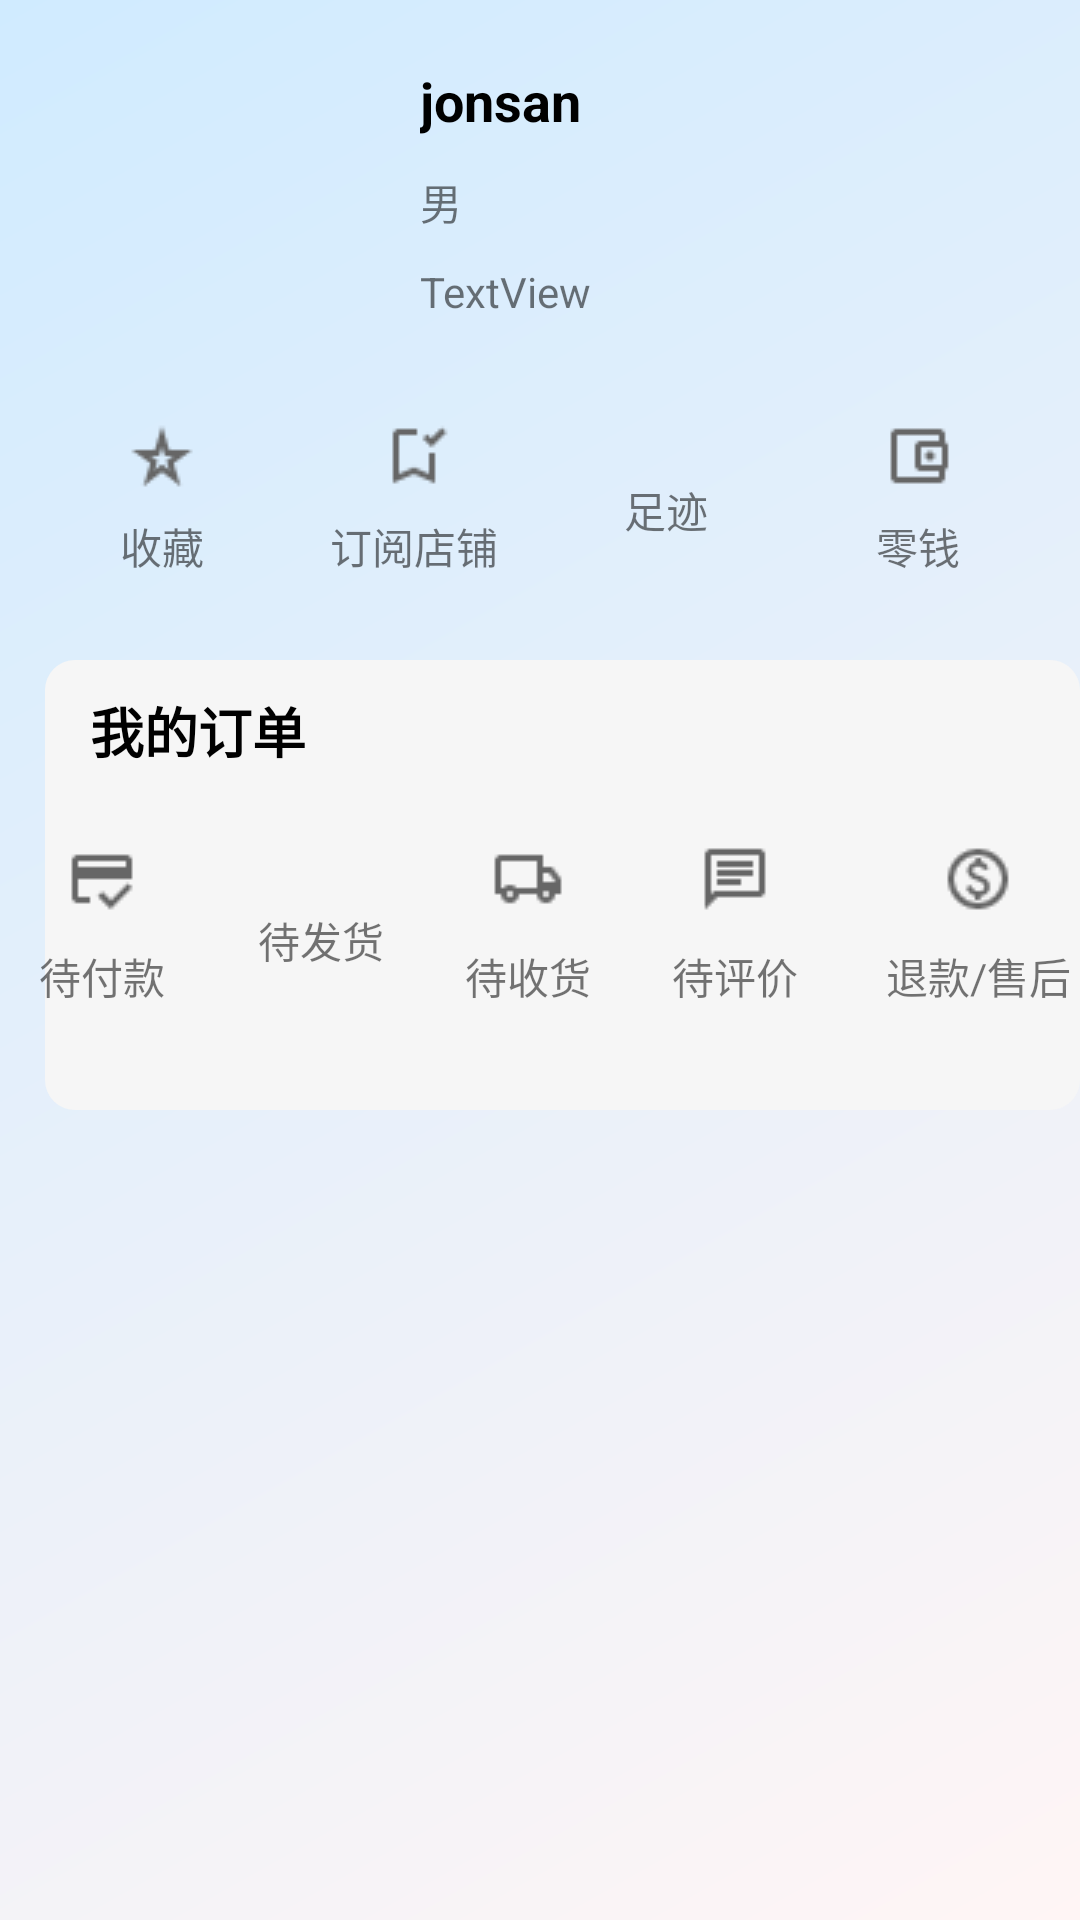

Write the Android layout XML for this screen, with the resource values it uses.
<!-- AndroidManifest.xml: application theme Theme.IBook -->
<!-- res/layout/fragment_3.xml -->
<?xml version="1.0" encoding="utf-8"?>
<androidx.constraintlayout.widget.ConstraintLayout xmlns:android="http://schemas.android.com/apk/res/android"
    xmlns:app="http://schemas.android.com/apk/res-auto"
    xmlns:tools="http://schemas.android.com/tools"
    android:layout_width="match_parent"
    android:layout_height="match_parent"
    android:background="@drawable/page_bg">


    <ImageView
        android:id="@+id/user_logo"
        android:layout_width="90dp"
        android:layout_height="90dp"
        android:background="@drawable/logo_radius"
        android:layout_marginStart="20dp"
        android:layout_marginTop="20dp"
        app:layout_constraintStart_toStartOf="parent"
        app:layout_constraintTop_toTopOf="parent"
        tools:srcCompat="@drawable/ic_launcher_background" />

    <TextView
        android:id="@+id/user_name"
        android:layout_width="wrap_content"
        android:layout_height="27dp"
        android:layout_marginStart="30dp"
        android:gravity="center"
        android:text="jonsan"
        android:textColor="@color/black"
        android:textSize="18sp"
        android:textStyle="bold"
        app:layout_constraintStart_toEndOf="@+id/user_logo"
        app:layout_constraintTop_toTopOf="@+id/user_logo" />

    <TextView
        android:id="@+id/user_gender"
        android:layout_width="wrap_content"
        android:layout_height="wrap_content"
        android:layout_marginTop="10dp"
        android:text="男"
        app:layout_constraintStart_toStartOf="@+id/user_name"
        app:layout_constraintTop_toBottomOf="@+id/user_name" />

    <TextView
        android:id="@+id/user_introduce"
        android:layout_width="wrap_content"
        android:layout_height="wrap_content"
        android:layout_marginTop="10dp"
        android:text="TextView"
        app:layout_constraintStart_toStartOf="@+id/user_gender"
        app:layout_constraintTop_toBottomOf="@+id/user_gender" />

    <TextView
        android:id="@+id/shoucang"
        android:layout_width="60dp"
        android:layout_height="60dp"
        android:layout_marginTop="30dp"
        android:gravity="center"
        android:text="收藏"
        app:drawableTint="@color/gray"

        app:drawableTopCompat="@drawable/shoucang"
        app:layout_constraintEnd_toStartOf="@+id/dingyue"
        app:layout_constraintHorizontal_bias="0.5"
        app:layout_constraintStart_toStartOf="parent"
        app:layout_constraintTop_toBottomOf="@+id/user_logo" />

    <TextView
        android:id="@+id/dingyue"
        android:layout_width="60dp"
        android:layout_height="60dp"
        android:gravity="center"
        android:text="订阅店铺"
        app:drawableTint="@color/gray"
        app:drawableTopCompat="@drawable/dingyue"
        app:layout_constraintBottom_toBottomOf="@+id/shoucang"
        app:layout_constraintEnd_toStartOf="@+id/zuiji"
        app:layout_constraintHorizontal_bias="0.5"
        app:layout_constraintStart_toEndOf="@+id/shoucang"
        app:layout_constraintTop_toTopOf="@+id/shoucang" />

    <TextView
        android:id="@+id/zuiji"

        android:layout_width="60dp"
        android:layout_height="60dp"
        android:gravity="center"
        android:text="足迹"
        app:drawableTint="@color/gray"

        app:drawableTopCompat="@drawable/zuji"
        app:layout_constraintBottom_toBottomOf="@+id/dingyue"
        app:layout_constraintEnd_toStartOf="@+id/lingqian"
        app:layout_constraintHorizontal_bias="0.5"
        app:layout_constraintStart_toEndOf="@+id/dingyue"
        app:layout_constraintTop_toTopOf="@+id/dingyue" />

    <TextView
        android:id="@+id/lingqian"
        android:layout_width="60dp"
        android:layout_height="60dp"
        android:gravity="center"
        android:text="零钱"
        app:drawableTint="@color/gray"
        app:drawableTopCompat="@drawable/lingqian"
        app:layout_constraintBottom_toBottomOf="@+id/zuiji"
        app:layout_constraintEnd_toEndOf="parent"
        app:layout_constraintHorizontal_bias="0.5"
        app:layout_constraintStart_toEndOf="@+id/zuiji"
        app:layout_constraintTop_toTopOf="@+id/zuiji" />

    <TextView
        android:id="@+id/my_order_bg"
        android:layout_width="match_parent"
        android:layout_height="150dp"
        android:layout_marginStart="15dp"
        android:layout_marginTop="20dp"
        android:background="@drawable/bookitem_radius"
        app:layout_constraintEnd_toEndOf="parent"
        app:layout_constraintStart_toStartOf="parent"
        app:layout_constraintTop_toBottomOf="@+id/shoucang" />

    <TextView
        android:id="@+id/my_order"
        android:layout_width="wrap_content"
        android:layout_height="27dp"
        android:layout_marginStart="15dp"
        android:layout_marginTop="10dp"
        android:gravity="center"
        android:text="我的订单"
        android:textColor="@color/black"
        android:textSize="18sp"
        android:textStyle="bold"
        app:layout_constraintStart_toStartOf="@+id/my_order_bg"
        app:layout_constraintTop_toTopOf="@+id/my_order_bg" />

    <TextView
        android:id="@+id/fukuan"
        android:layout_width="65dp"
        android:layout_height="65dp"
        android:layout_marginStart="15dp"
        android:layout_marginTop="24dp"
        android:gravity="center"
        android:text="待付款"
        app:drawableTint="@color/gray"
        app:drawableTopCompat="@drawable/fukuan"
        app:layout_constraintEnd_toStartOf="@+id/fahuo"
        app:layout_constraintHorizontal_bias="0.5"
        app:layout_constraintStart_toStartOf="parent"
        app:layout_constraintTop_toBottomOf="@+id/my_order" />

    <TextView
        android:id="@+id/shouhuo"
        android:layout_width="65dp"
        android:layout_height="65dp"
        android:layout_marginStart="4dp"
        android:gravity="center"
        android:text="待收货"
        app:drawableTint="@color/gray"
        app:drawableTopCompat="@drawable/shouhuo"
        app:layout_constraintBottom_toBottomOf="@+id/fahuo"
        app:layout_constraintEnd_toStartOf="@+id/pingjia"
        app:layout_constraintHorizontal_bias="0.5"
        app:layout_constraintStart_toEndOf="@+id/fahuo"
        app:layout_constraintTop_toTopOf="@+id/fahuo"
        app:layout_constraintVertical_bias="1.0" />

    <TextView
        android:id="@+id/pingjia"
        android:layout_width="65dp"
        android:layout_height="65dp"
        android:layout_marginStart="4dp"
        android:gravity="center"
        android:text="待评价"
        app:drawableTint="@color/gray"
        app:drawableTopCompat="@drawable/pinglun"
        app:layout_constraintBottom_toBottomOf="@+id/shouhuo"
        app:layout_constraintEnd_toStartOf="@+id/tuikuan"
        app:layout_constraintHorizontal_bias="0.5"
        app:layout_constraintStart_toEndOf="@+id/shouhuo"
        app:layout_constraintTop_toTopOf="@+id/shouhuo"
        app:layout_constraintVertical_bias="1.0" />

    <TextView
        android:id="@+id/tuikuan"
        android:layout_width="65dp"
        android:layout_height="65dp"
        android:layout_marginStart="16dp"
        android:gravity="center"
        android:text="退款/售后"
        app:drawableTint="@color/gray"
        android:layout_marginEnd="15dp"

        app:drawableTopCompat="@drawable/tuikuan"
        app:layout_constraintBottom_toBottomOf="@+id/pingjia"
        app:layout_constraintEnd_toEndOf="parent"
        app:layout_constraintHorizontal_bias="0.5"
        app:layout_constraintStart_toEndOf="@+id/pingjia"
        app:layout_constraintTop_toTopOf="@+id/pingjia"
        app:layout_constraintVertical_bias="1.0" />

    <TextView
        android:id="@+id/fahuo"
        android:layout_width="65dp"
        android:layout_height="65dp"
        android:layout_marginStart="8dp"
        android:gravity="center"
        android:text="待发货"
        app:drawableTint="@color/gray"
        app:drawableTopCompat="@drawable/fahuo"
        app:layout_constraintBottom_toBottomOf="@+id/fukuan"
        app:layout_constraintEnd_toStartOf="@+id/shouhuo"
        app:layout_constraintHorizontal_bias="0.5"
        app:layout_constraintStart_toEndOf="@+id/fukuan"
        app:layout_constraintTop_toTopOf="@+id/fukuan"
        app:layout_constraintVertical_bias="1.0" />

    <ListView
        android:id="@+id/activity_list"
        android:layout_width="match_parent"
        android:layout_height="wrap_content"
        android:layout_marginTop="1dp"
        android:layout_marginStart="15dp"
        android:layout_marginEnd="15dp"
        app:layout_constraintEnd_toEndOf="parent"
        app:layout_constraintStart_toStartOf="parent"
        app:layout_constraintTop_toBottomOf="@+id/my_order_bg" />


</androidx.constraintlayout.widget.ConstraintLayout>
<!-- resources referenced by this layout -->
<resources>
  <color name="black">#FF000000</color>
  <color name="gray">#666666</color>
  <!-- drawable bookitem_radius (drawable) -->
  <?xml version="1.0" encoding="utf-8"?>
  <shape xmlns:android="http://schemas.android.com/apk/res/android"
      android:shape="rectangle">
      <solid android:color="@color/message_bg" />
      <corners  android:radius="10dp"/>
      <padding
          android:left="1dp"
          android:top="1dp"
          android:right="1dp"
          android:bottom="1dp" />
  </shape>
  <!-- drawable dingyue: png bitmap (drawable, 317 bytes) -->
  <!-- drawable fukuan: png bitmap (drawable, 289 bytes) -->
  <!-- drawable lingqian: png bitmap (drawable, 273 bytes) -->
  <!-- drawable page_bg (drawable) -->
  <?xml version="1.0" encoding="utf-8"?>
  <shape xmlns:android="http://schemas.android.com/apk/res/android">
      <gradient
          android:angle="135"
          android:endColor="#d0ebff"
          android:startColor="#fff5f5" />
  </shape>
  <!-- drawable pinglun: png bitmap (drawable, 236 bytes) -->
  <!-- drawable shoucang: png bitmap (drawable, 433 bytes) -->
  <!-- drawable shouhuo: png bitmap (drawable, 300 bytes) -->
  <!-- drawable tuikuan: png bitmap (drawable, 549 bytes) -->
  <style name="Theme.IBook" parent="Theme.MaterialComponents.DayNight.NoActionBar">
          
          <item name="colorPrimary">@color/purple_500</item>
          <item name="colorPrimaryVariant">@color/purple_700</item>
          <item name="colorOnPrimary">@color/white</item>
          
          <item name="colorSecondary">@color/teal_200</item>
          <item name="colorSecondaryVariant">@color/teal_700</item>
          <item name="colorOnSecondary">@color/black</item>
          
          <item name="android:statusBarColor" tools:targetApi="l">?attr/colorPrimaryVariant</item>
          
      </style>
  <color name="message_bg">#f6f6f6</color>
  <color name="purple_500">#FF6200EE</color>
  <color name="purple_700">#FF3700B3</color>
  <color name="white">#FFFFFFFF</color>
  <color name="teal_200">#FF03DAC5</color>
  <color name="teal_700">#FF018786</color>
</resources>
